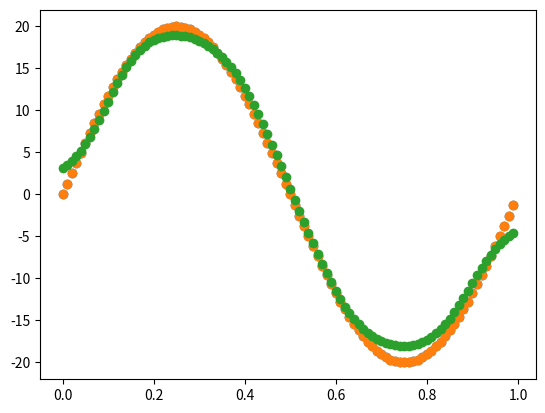

The matplotlib source for this figure:
'''
Created on 2018年11月19日

[redacted]
'''
"#codeing=utf-8"

import numpy as np
import matplotlib.pyplot as plt
# xavier 进行参数初始化 node_in代表左边的 node_out代表右边的
def xavier_init(node_in, node_out, constant = 1):
    low = -constant * np.sqrt(6.0 / (node_in + node_out))
    high = constant * np.sqrt(6.0 / (node_in + node_out))
    return np.random.uniform(low,high,(node_in, node_out))

# 生成权重以及偏执项layers_dim代表每层的神经元个数，
#比如[2,3,1]代表一个三成的网络，输入为2层，中间为3层输出为1层
def init_parameters(layers_dim):
    
    L = len(layers_dim)
    parameters ={}
    for i in range(1,L):
        parameters["w"+str(i)] = xavier_init(layers_dim[i],layers_dim[i-1])
        parameters["b"+str(i)] = np.zeros((layers_dim[i],1))
    return parameters

def tanh(z):
    return (np.exp(z)-np.exp(-z))/(np.exp(z) + np.exp(-z))

def tanh_prime(z):
    return 1- tanh(z)**2

# 前向传播，需要用到一个输入x以及所有的权重以及偏执项，都在parameters这个字典里面存储
# 最后返回会返回一个caches里面包含的 是各层的a和z，a[layers]就是最终的输出
def forward(x,parameters,keep_prob = 0.5):
    a = []
    z = []
    d = []
    caches = {}
    a.append(x)
    z.append(x)
    # 输入层不用删除
    d.append(np.ones(x.shape))
    layers = len(parameters)//2
    # 前面都要用sigmoid
    for i in range(1,layers):
        z_temp =parameters["w"+str(i)].dot(a[i-1]) + parameters["b"+str(i)]
        a_temp = tanh(z_temp)
        # 生成drop的结点
        d_temp = np.random.rand(z_temp.shape[0],z_temp.shape[1])
        d_temp = d_temp < keep_prob
        a_temp = (a_temp * d_temp)/keep_prob
        z.append(z_temp)
        a.append(a_temp)
        d.append(d_temp)
        
    # 最后一层不用sigmoid,也不用dropout
    z_temp = parameters["w"+str(layers)].dot(a[layers-1]) + parameters["b"+str(layers)]
    z.append(z_temp)
    a.append(z_temp)
    d.append(np.ones(z_temp.shape))
    
    caches["z"] = z
    caches["a"] = a
    caches["d"] = d
    caches["keep_prob"] = keep_prob    
    return  caches,a[layers]

# 反向传播，parameters里面存储的是所有的各层的权重以及偏执，caches里面存储各层的a和z
# al是经过反向传播后最后一层的输出，y代表真实值 
# 返回的grades代表着误差对所有的w以及b的导数
def backward(parameters,caches,al,y):
    layers = len(parameters)//2
    grades = {}
    m = y.shape[1]
    # 假设最后一层不经历激活函数
    # 就是按照上面的图片中的公式写的
    grades["dz"+str(layers)] = al - y
    grades["dw"+str(layers)] = grades["dz"+str(layers)].dot(caches["a"][layers-1].T) /m
    grades["db"+str(layers)] = np.sum(grades["dz"+str(layers)],axis = 1,keepdims = True) /m
    # 前面全部都是sigmoid激活
    for i in reversed(range(1,layers)):
        da_temp = parameters["w"+str(i+1)].T.dot(grades["dz"+str(i+1)])
        da_temp = (caches["d"][i] * da_temp)/caches["keep_prob"]
        grades["dz"+str(i)] = da_temp * tanh_prime(caches["z"][i])
        grades["dw"+str(i)] = grades["dz"+str(i)].dot(caches["a"][i-1].T)/m
        grades["db"+str(i)] = np.sum(grades["dz"+str(i)],axis = 1,keepdims = True) /m
    return grades

# 就是把其所有的权重以及偏执都更新一下
def update_grades(parameters,grades,learning_rate):
    layers = len(parameters)//2
    for i in range(1,layers+1):
        parameters["w"+str(i)] -= learning_rate * grades["dw"+str(i)]
        parameters["b"+str(i)] -= learning_rate * grades["db"+str(i)]
    return parameters
# 计算误差值
def compute_loss(al,y):
    return np.mean(np.square(al-y))

# 加载数据
def load_data():
    """
    加载数据集
    """
    x = np.arange(0.0,1.0,0.01)
    y =20* np.sin(2*np.pi*x)
    # 数据可视化
    plt.scatter(x,y)
    return x,y
#进行测试
x,y = load_data()
x = x.reshape(1,100)
y = y.reshape(1,100)
plt.scatter(x,y)
parameters = init_parameters([1,25,1])
al = 0
for i in range(4000):
    caches,al = forward(x, parameters,keep_prob=.9)
    grades = backward(parameters, caches, al, y)
    parameters = update_grades(parameters, grades, learning_rate= 0.1)
    if i %100 ==0:
        print(compute_loss(al, y))
#预测时候不进行dropout
caches,al = forward(x, parameters,keep_prob=1)
plt.scatter(x,al)
plt.show()
